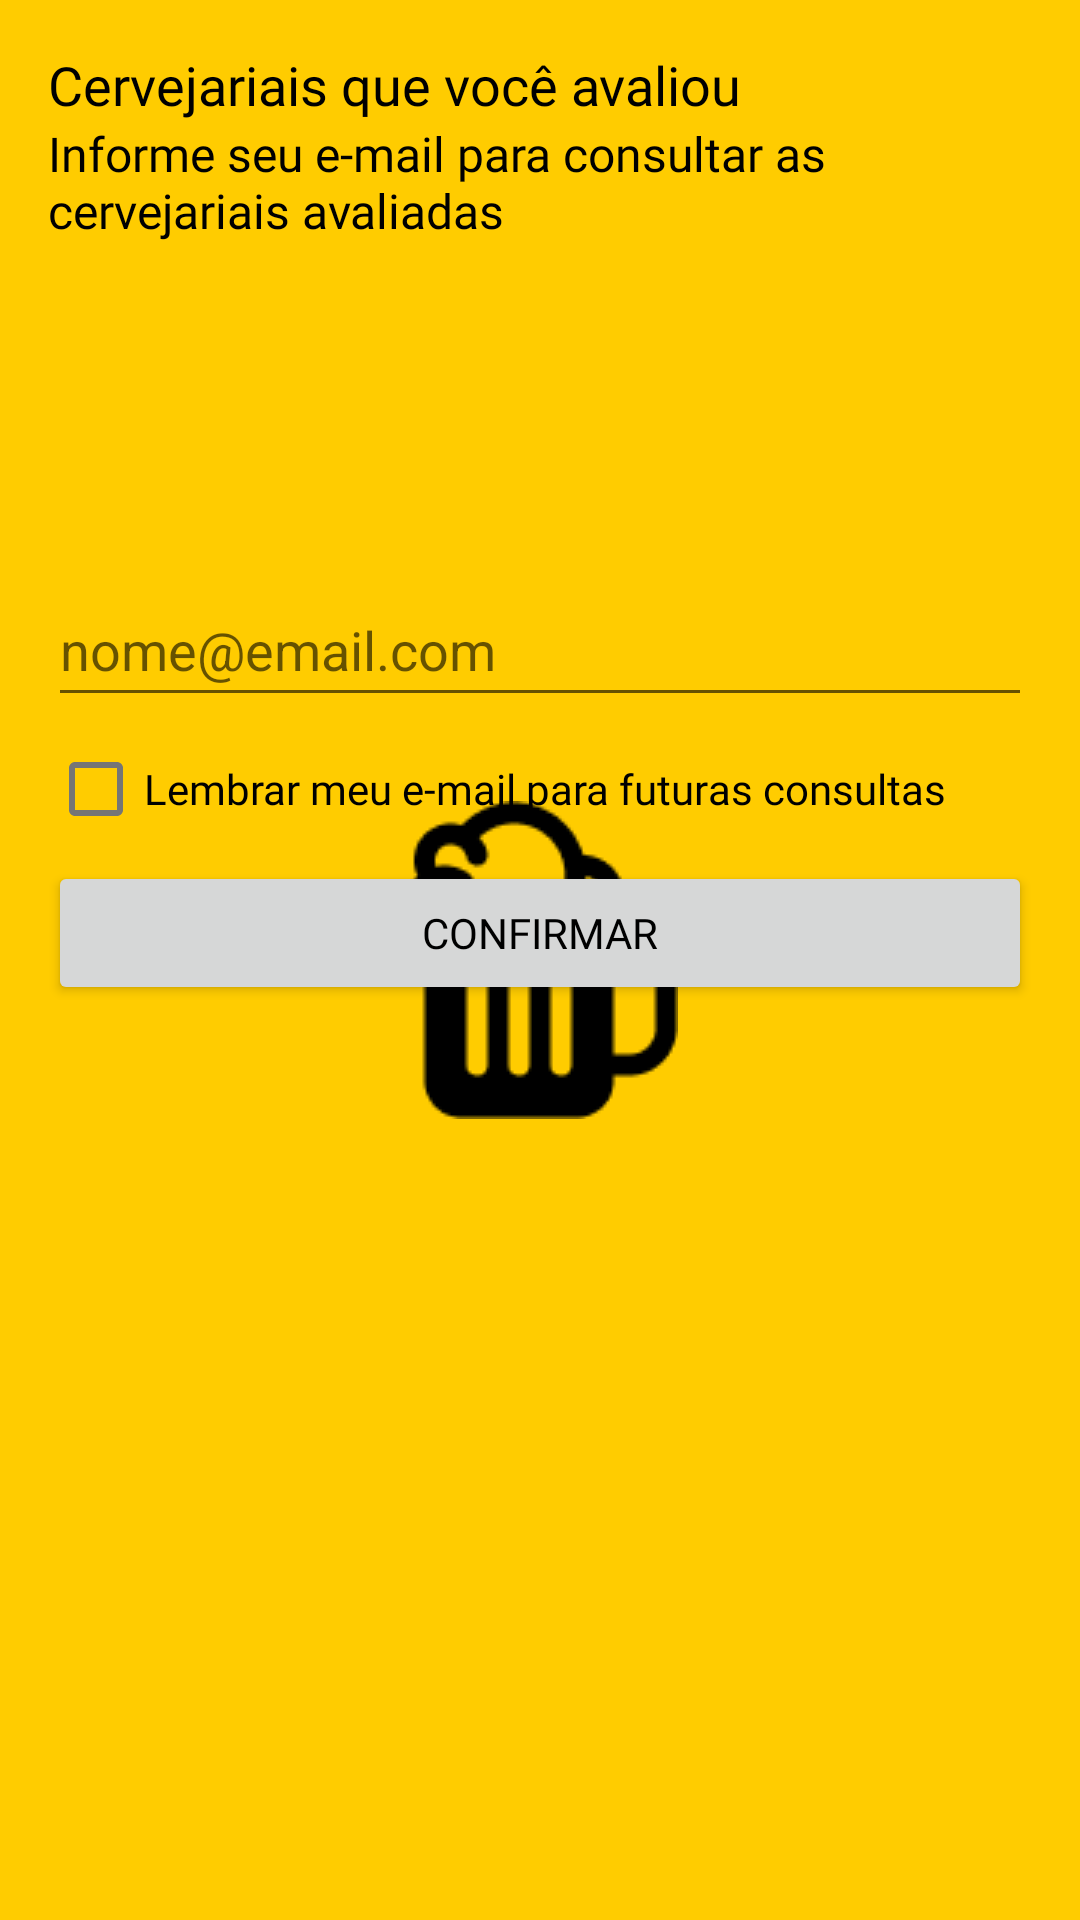

Layout XML and referenced resources for this Android screen:
<!-- AndroidManifest.xml: application theme Theme.BreweryBees.Splash -->
<!-- res/layout/fragment_init_rated_breweries.xml -->
<?xml version="1.0" encoding="utf-8"?>
<androidx.constraintlayout.widget.ConstraintLayout xmlns:android="http://schemas.android.com/apk/res/android"
    xmlns:app="http://schemas.android.com/apk/res-auto"
    xmlns:tools="http://schemas.android.com/tools"
    android:id="@+id/frameLayout"
    android:layout_width="match_parent"
    android:layout_height="match_parent"
    tools:context=".ui.ratedBreweries.initRatedBreweriesFragment"
    android:paddingHorizontal="16dp"
    >

    <TextView
        android:id="@+id/WelcomeRatedBreweries"
        android:layout_width="match_parent"
        android:layout_height="0dp"
        android:fontFamily="@font/quicksand_bold"
        android:text="@string/ratedText"
        android:textColor="@color/black"
        android:textSize="18sp"
        android:layout_marginVertical="16dp"
        app:layout_constraintEnd_toEndOf="parent"
        app:layout_constraintStart_toStartOf="parent"
        app:layout_constraintTop_toTopOf="parent" />

    <TextView
        android:id="@+id/warningText"
        android:layout_width="match_parent"
        android:layout_height="0dp"
        android:textColor="@color/black"
        android:text="@string/warningBreweries"
        android:fontFamily="@font/quicksand_regular"
        android:textSize="16sp"
        app:layout_constraintEnd_toEndOf="parent"
        app:layout_constraintStart_toStartOf="parent"
        app:layout_constraintTop_toBottomOf="@id/WelcomeRatedBreweries"
        />

    <com.google.android.material.textfield.TextInputEditText
        android:id="@+id/inputTextRated"
        android:layout_width="match_parent"
        android:layout_height="wrap_content"
        android:layout_marginTop="110dp"
        android:hint="@string/typeInput"
        android:inputType="textEmailAddress"
        android:minHeight="48dp"
        app:layout_constraintEnd_toEndOf="parent"
        app:layout_constraintStart_toStartOf="parent"
        app:layout_constraintTop_toBottomOf="@id/warningText" />
    <com.google.android.material.checkbox.MaterialCheckBox
        android:id="@+id/checkRatedEmail"
        android:layout_width="wrap_content"
        android:layout_height="wrap_content"
        app:layout_constraintStart_toStartOf="parent"
        app:layout_constraintTop_toBottomOf="@id/inputTextRated"
        android:text="@string/emailSavedRated"
        android:fontFamily="@font/quicksand_bold"
        />
    <Button
        android:id="@+id/buttonEmail"
        android:layout_width="match_parent"
        android:layout_height="wrap_content"
        app:layout_constraintTop_toBottomOf="@id/checkRatedEmail"
        app:layout_constraintEnd_toEndOf="parent"
        app:layout_constraintStart_toStartOf="parent"
        android:text="@string/SalveChecked"
        android:textColor="@color/black"
        android:fontFamily="@font/quicksand_bold"
        />
</androidx.constraintlayout.widget.ConstraintLayout>
<!-- resources referenced by this layout -->
<resources>
  <color name="black">#FF000000</color>
  <string name="SalveChecked">Confirmar</string>
  <string name="emailSavedRated">Lembrar meu e-mail para futuras consultas</string>
  <string name="ratedText">Cervejariais que você avaliou</string>
  <string name="typeInput">nome@email.com</string>
  <string name="warningBreweries">Informe seu e-mail para consultar as \ncervejariais avaliadas</string>
  <style name="Theme.BreweryBees.Splash">
          <item name="android:statusBarColor">@color/yellow_bees</item>
          <item name="android:windowBackground">@drawable/splash_bg</item>
      </style>
  <color name="yellow_bees">#FFCC00</color>
  <!-- drawable splash_bg (drawable) -->
  <?xml version="1.0" encoding="utf-8"?>
  <layer-list xmlns:android="http://schemas.android.com/apk/res/android">
      <item android:drawable="@color/yellow_bees"/>
      <item>
          <bitmap
              android:gravity="center"
              android:src="@drawable/copo_cerveja"/>
      </item>
  </layer-list>
  <!-- drawable copo_cerveja: png bitmap (drawable, 1529 bytes) -->
</resources>
